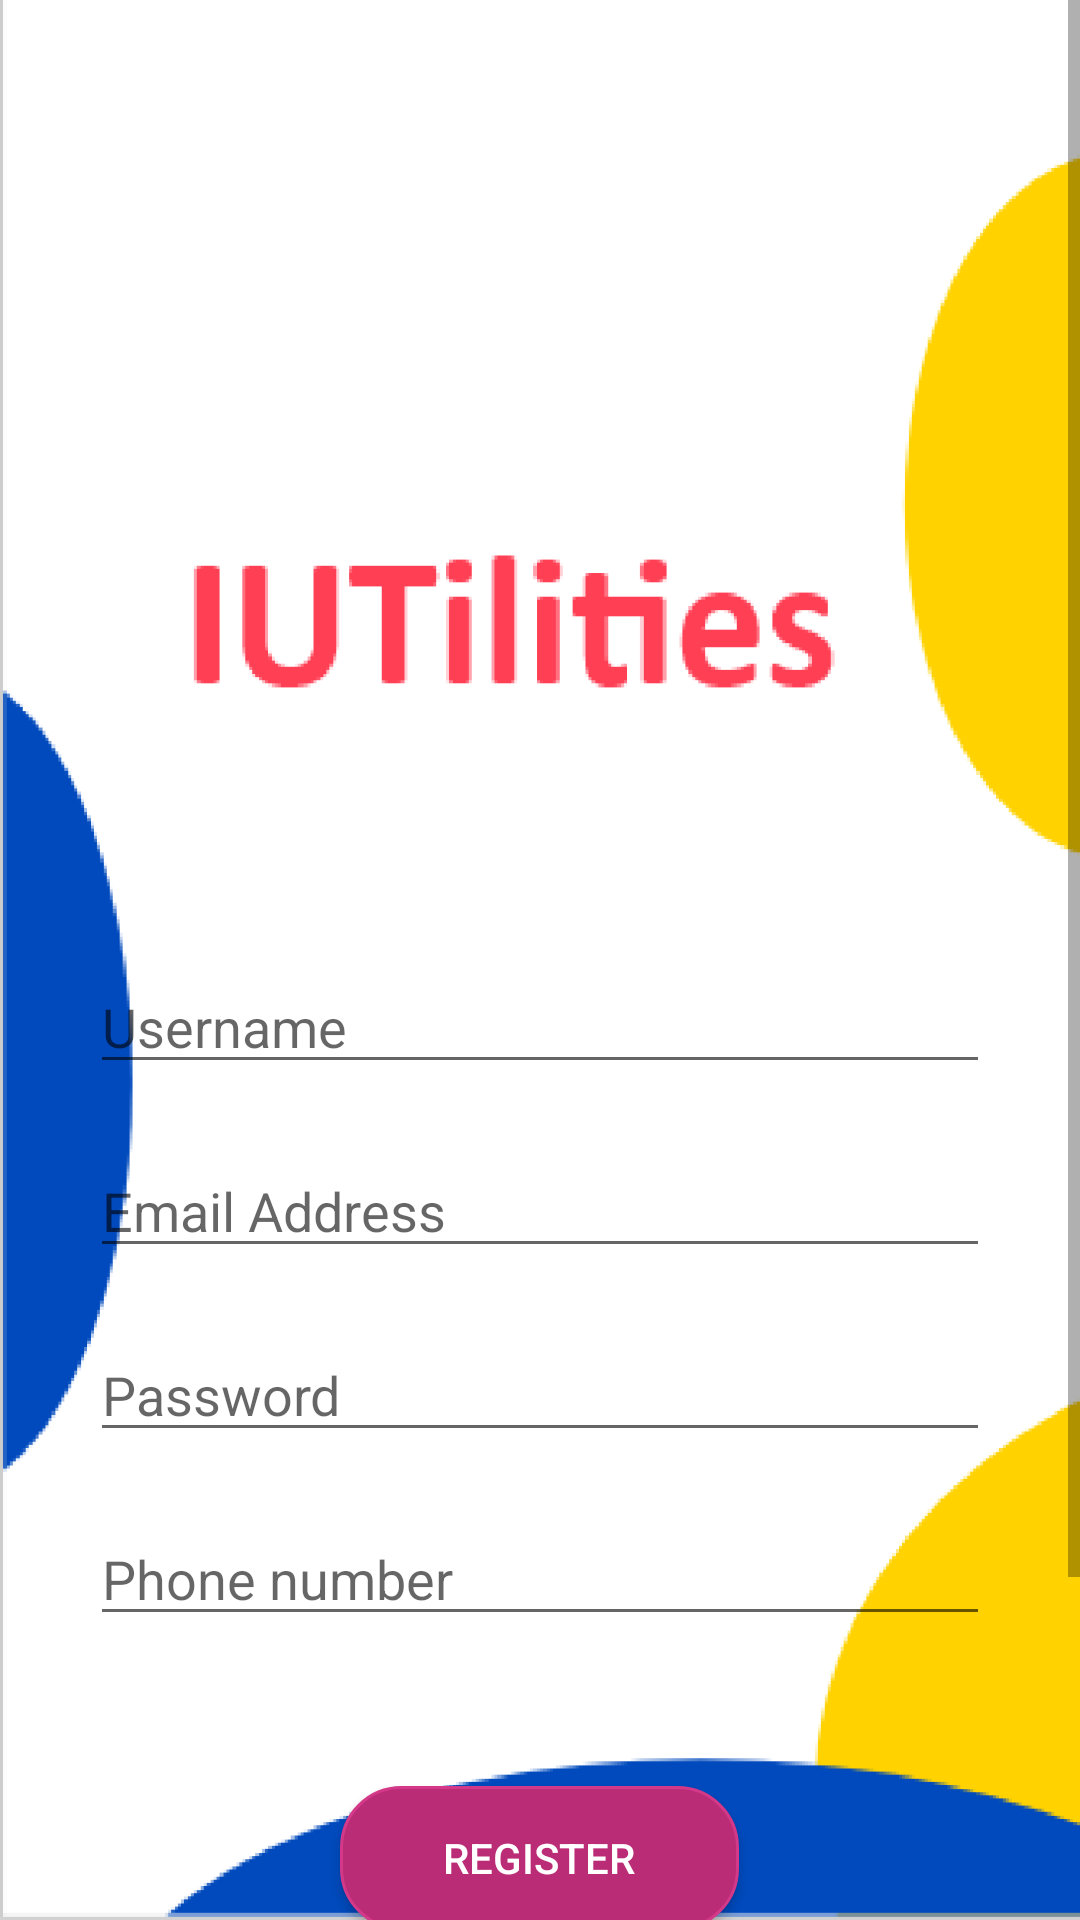

This screen was rendered from an Android layout file. Write that file and the resources it references.
<!-- AndroidManifest.xml: application theme AppTheme -->
<!-- res/layout/activity_register.xml -->
<?xml version="1.0" encoding="utf-8"?>
<ScrollView xmlns:android="http://schemas.android.com/apk/res/android"
    xmlns:app="http://schemas.android.com/apk/res-auto"
    xmlns:tools="http://schemas.android.com/tools"
    android:id="@+id/scrollView2"
    android:background="@drawable/loginpage"
    android:layout_width="match_parent"
    android:layout_height="match_parent">

    <LinearLayout xmlns:android="http://schemas.android.com/apk/res/android"
        xmlns:app="http://schemas.android.com/apk/res-auto"
        xmlns:tools="http://schemas.android.com/tools"
        android:layout_width="match_parent"
        android:layout_height="match_parent"
        android:orientation="vertical"

        tools:context=".Register">

        <EditText
            android:id="@+id/username_text"
            android:layout_width="300dp"
            android:layout_height="wrap_content"
            android:layout_marginTop="320dp"
            android:layout_gravity="center"
            android:ems="10"
            android:hint="Username"
            android:inputType="textPersonName" />

        <EditText
            android:id="@+id/email_text"
            android:layout_width="300dp"
            android:layout_height="wrap_content"
            android:layout_marginTop="20dp"
            android:layout_gravity="center"
            android:ems="10"
            android:hint="Email Address"
            android:inputType="textEmailAddress" />

        <EditText
            android:id="@+id/password_text"
            android:layout_width="300dp"
            android:layout_height="wrap_content"
            android:layout_marginTop="20dp"
            android:layout_gravity="center"
            android:ems="10"
            android:hint="Password"
            android:inputType="textPassword" />

        <EditText
            android:id="@+id/contact_text"
            android:layout_width="300dp"
            android:layout_height="wrap_content"
            android:layout_marginTop="20dp"
            android:layout_gravity="center"
            android:ems="10"
            android:hint="Phone number"
            android:inputType="phone"/>

        <Button
            android:id="@+id/register_button"
            android:layout_width="133dp"
            android:layout_height="wrap_content"
            android:layout_marginTop="50dp"
            android:layout_gravity="center"
            android:background="@drawable/signin"
            android:clickable="true"
            android:foreground="?android:attr/selectableItemBackground"
            android:text="Register"
            android:textColor="#ffffff" />

        <Button
            android:id="@+id/gmail_login"
            android:layout_width="241dp"
            android:layout_height="wrap_content"
            android:layout_marginTop="20dp"
            android:layout_gravity="center"
            android:background="@drawable/gmailbutton"
            android:clickable="true"
            android:foreground="?android:attr/selectableItemBackground"
            android:text="Login with Gmail"
            android:textColor="#ffffff" />

        <Button
            android:id="@+id/facebook_login"
            android:layout_width="241dp"
            android:layout_height="wrap_content"
            android:layout_marginTop="20dp"
            android:layout_gravity="center"
            android:background="@drawable/rounded_button"
            android:clickable="true"
            android:foreground="?android:attr/selectableItemBackground"
            android:gravity="center"
            android:text="Login with Facebook"
            android:textColor="#ffffff" />
    </LinearLayout>
</ScrollView>
<!-- resources referenced by this layout -->
<resources>
  <!-- drawable gmailbutton (drawable) -->
  <?xml version="1.0" encoding="utf-8"?>
  <selector xmlns:android="http://schemas.android.com/apk/res/android">
      <item>
          <shape android:shape="rectangle">
              <stroke android:width="1dp" android:color="#D44638"/>
              <solid android:color="#D44638"/>
              <corners android:radius="20dp" />
          </shape>
      </item>
  </selector>
  <!-- drawable loginpage: png bitmap (drawable-hdpi, 30427 bytes) -->
  <!-- drawable signin (drawable) -->
  <?xml version="1.0" encoding="utf-8"?>
  <selector xmlns:android="http://schemas.android.com/apk/res/android">
      <item>
          <shape android:shape="rectangle">
              <stroke android:width="1dp" android:color="#D43889" />
              <solid android:color="#BB2C77"/>
              <corners android:radius="20dp" />
          </shape>
      </item>
  </selector>
  <style name="AppTheme" parent="Theme.AppCompat.Light.DarkActionBar">
          
          <item name="colorPrimary">@color/colorPrimary</item>
          <item name="colorPrimaryDark">@color/colorPrimaryDark</item>
          <item name="colorAccent">@color/colorAccent</item>
      </style>
  <color name="colorPrimary">#FF3F54</color>
  <color name="colorPrimaryDark">#FF263E</color>
  <color name="colorAccent">#D81B60</color>
</resources>
